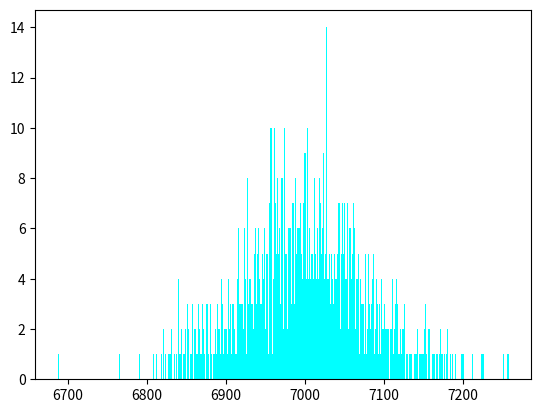

The script that saved this image:
#this is a tool that can be used to understand bell curves, rolling two dice gives a sort of vell curve
from random import randrange
import matplotlib.pyplot as plt
db = {}
for i in range(1000):
    ans = 0
    for i in range(1000):
        ans += randrange(1,7) + randrange(1,7)
    if ans not in db:
        db[ans] = 1
    else:
        db[ans] += 1
plt.bar(db.keys(),db.values(),color = 'aqua',width = 1.5)
plt.show()